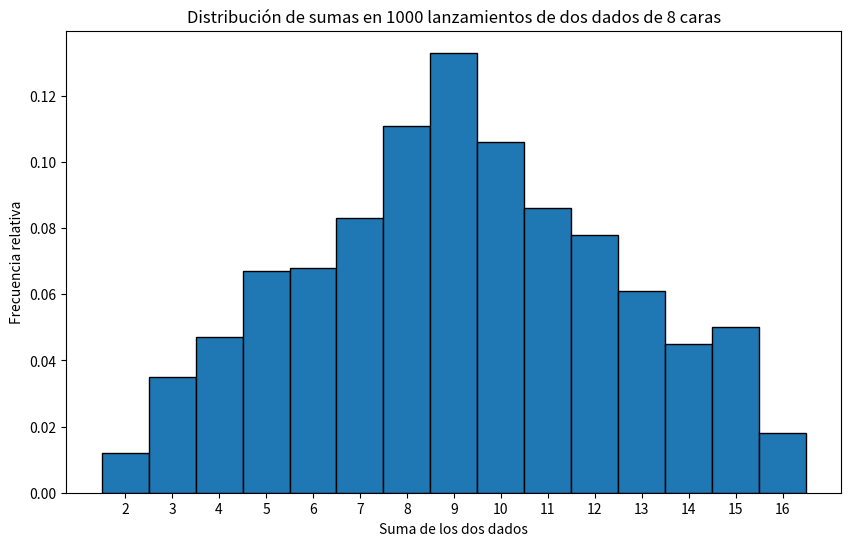

This figure's Python source:
import numpy as np
import matplotlib.pyplot as plt

def simular_lanzamientos(num_lanzamientos):
    # Dos dados de 8 caras
    dado1 = np.random.randint(1, 9, num_lanzamientos)
    dado2 = np.random.randint(1, 9, num_lanzamientos)
    
    resultados = dado1 + dado2

    return resultados

def visualizar_simulacion(num_lanzamientos):
    resultados = simular_lanzamientos(num_lanzamientos)
    
    plt.figure(figsize=(10, 6))
    plt.hist(resultados, bins=np.arange(2, 18) - 0.5, edgecolor='black', density=True)
    plt.title(f"Distribución de sumas en {num_lanzamientos} lanzamientos de dos dados de 8 caras")
    plt.xlabel("Suma de los dos dados")
    plt.ylabel("Frecuencia relativa")
    plt.xticks(range(2, 17))
    plt.show()

visualizar_simulacion(1000)
